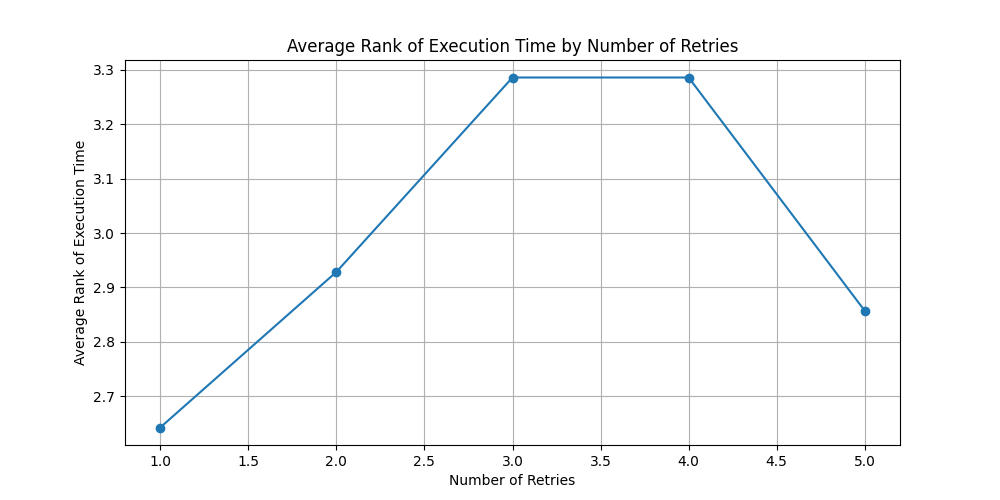

Source data for this figure (header and first rows):
number_of_retries, execution_rank_per_item
1.0, 2.643
2.0, 2.929
3.0, 3.286
4.0, 3.286
5.0, 2.857
